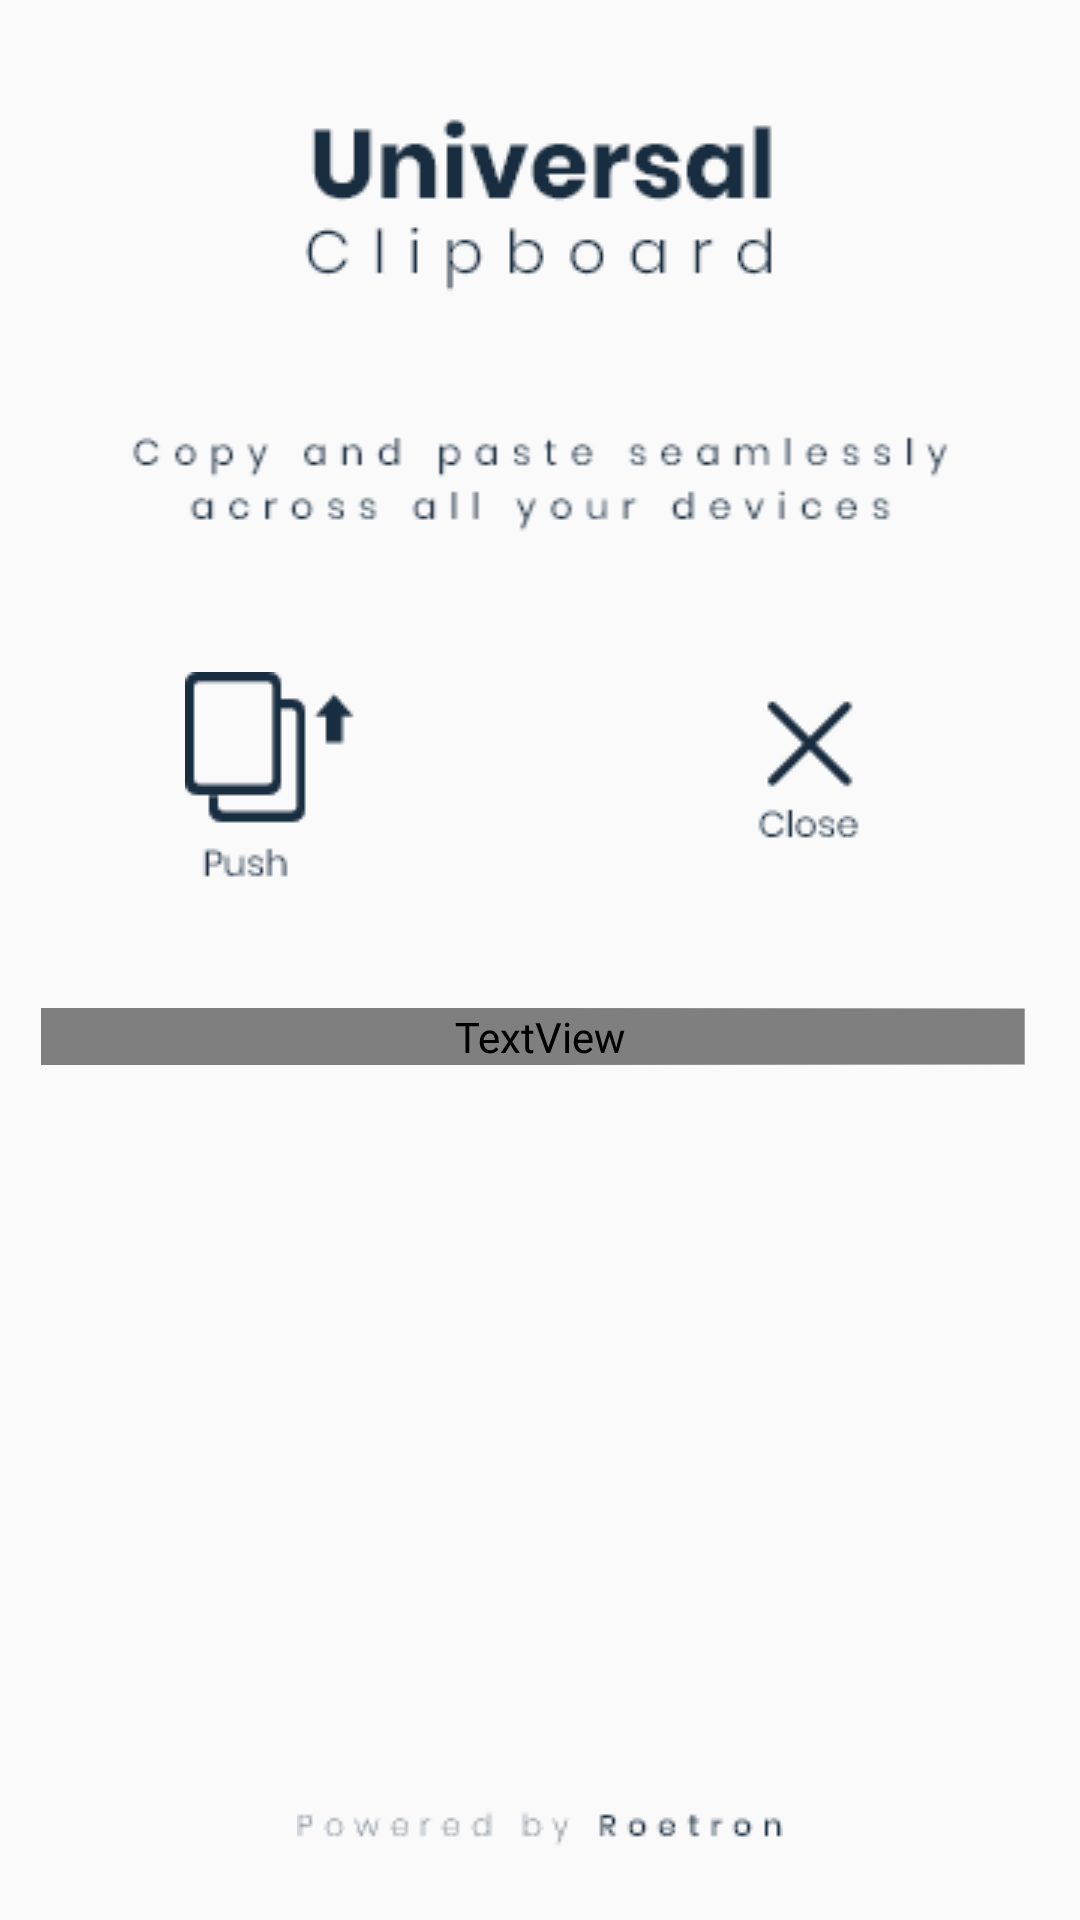

Android layout source for this screen:
<!-- AndroidManifest.xml: application theme AppTheme -->
<!-- res/layout/activity_main.xml -->
<?xml version="1.0" encoding="utf-8"?>
<LinearLayout xmlns:android="http://schemas.android.com/apk/res/android"
    xmlns:app="http://schemas.android.com/apk/res-auto"
    xmlns:tools="http://schemas.android.com/tools"
    android:layout_width="match_parent"
    android:layout_height="match_parent"
    android:background="#00FFFFFF"
    android:orientation="vertical"
    tools:context=".MainActivity">

    <ImageView
        android:id="@+id/imageView"
        android:layout_width="match_parent"
        android:layout_height="wrap_content"
        android:layout_margin="32sp"
        android:layout_marginBottom="12sp"
        app:srcCompat="@drawable/main_header" />

    <ImageView
        android:id="@+id/imageView2"
        android:layout_width="match_parent"
        android:layout_height="wrap_content"
        android:layout_margin="12sp"
        app:srcCompat="@drawable/tagline" />

    <LinearLayout
        android:layout_width="match_parent"
        android:layout_height="wrap_content"
        android:orientation="horizontal">

        <ImageButton
            android:id="@+id/copy_btn"
            android:layout_width="match_parent"
            android:layout_height="wrap_content"
            android:layout_weight="1"
            android:background="#00F60000"
            android:padding="24sp"
            app:srcCompat="@drawable/copy_icon" />

        <ImageButton
            android:id="@+id/close_btn"
            android:layout_width="match_parent"
            android:layout_height="104dp"
            android:layout_weight="1"
            android:background="#00FFFFFF"
            app:srcCompat="@drawable/close_button" />

    </LinearLayout>

    <TextView
        android:id="@+id/footheader"
        android:layout_width="match_parent"
        android:layout_height="wrap_content"
        android:layout_margin="16dip"
        android:fontFamily='"fonts/poppins_medium.ttf"'
        android:rotationY="1"
        android:text="Last Few Items"
        android:textAlignment="center"
        android:textColor="#192D40"
        android:textSize="24sp" />

    <androidx.recyclerview.widget.RecyclerView
        android:id="@+id/recyclerBoi"
        android:layout_width="match_parent"
        android:layout_height="wrap_content"
        android:layout_weight="1" />

    <ImageView
        android:id="@+id/imageView3"
        android:layout_width="match_parent"
        android:layout_height="wrap_content"
        android:padding="24dp"
        app:srcCompat="@drawable/powered_by_roetron" />

</LinearLayout>
<!-- resources referenced by this layout -->
<resources>
  <!-- drawable close_button: png bitmap (drawable, 1188 bytes) -->
  <!-- drawable copy_icon: png bitmap (drawable, 1251 bytes) -->
  <!-- drawable main_header: png bitmap (drawable, 3263 bytes) -->
  <!-- drawable powered_by_roetron: png bitmap (drawable, 1197 bytes) -->
  <!-- drawable tagline: png bitmap (drawable, 3347 bytes) -->
  <style name="AppTheme" parent="Theme.AppCompat.Light.NoActionBar">
          
          <item name="colorPrimary">#4C5F73</item>
          <item name="colorPrimaryDark">#192D40</item>
          <item name="colorAccent">@color/colorAccent</item>
      </style>
  <!-- not gathered from this repository: default colours our renderer supplied (Android Studio template values) -->
  <color name="colorAccent">#FF03DAC5</color>
</resources>
